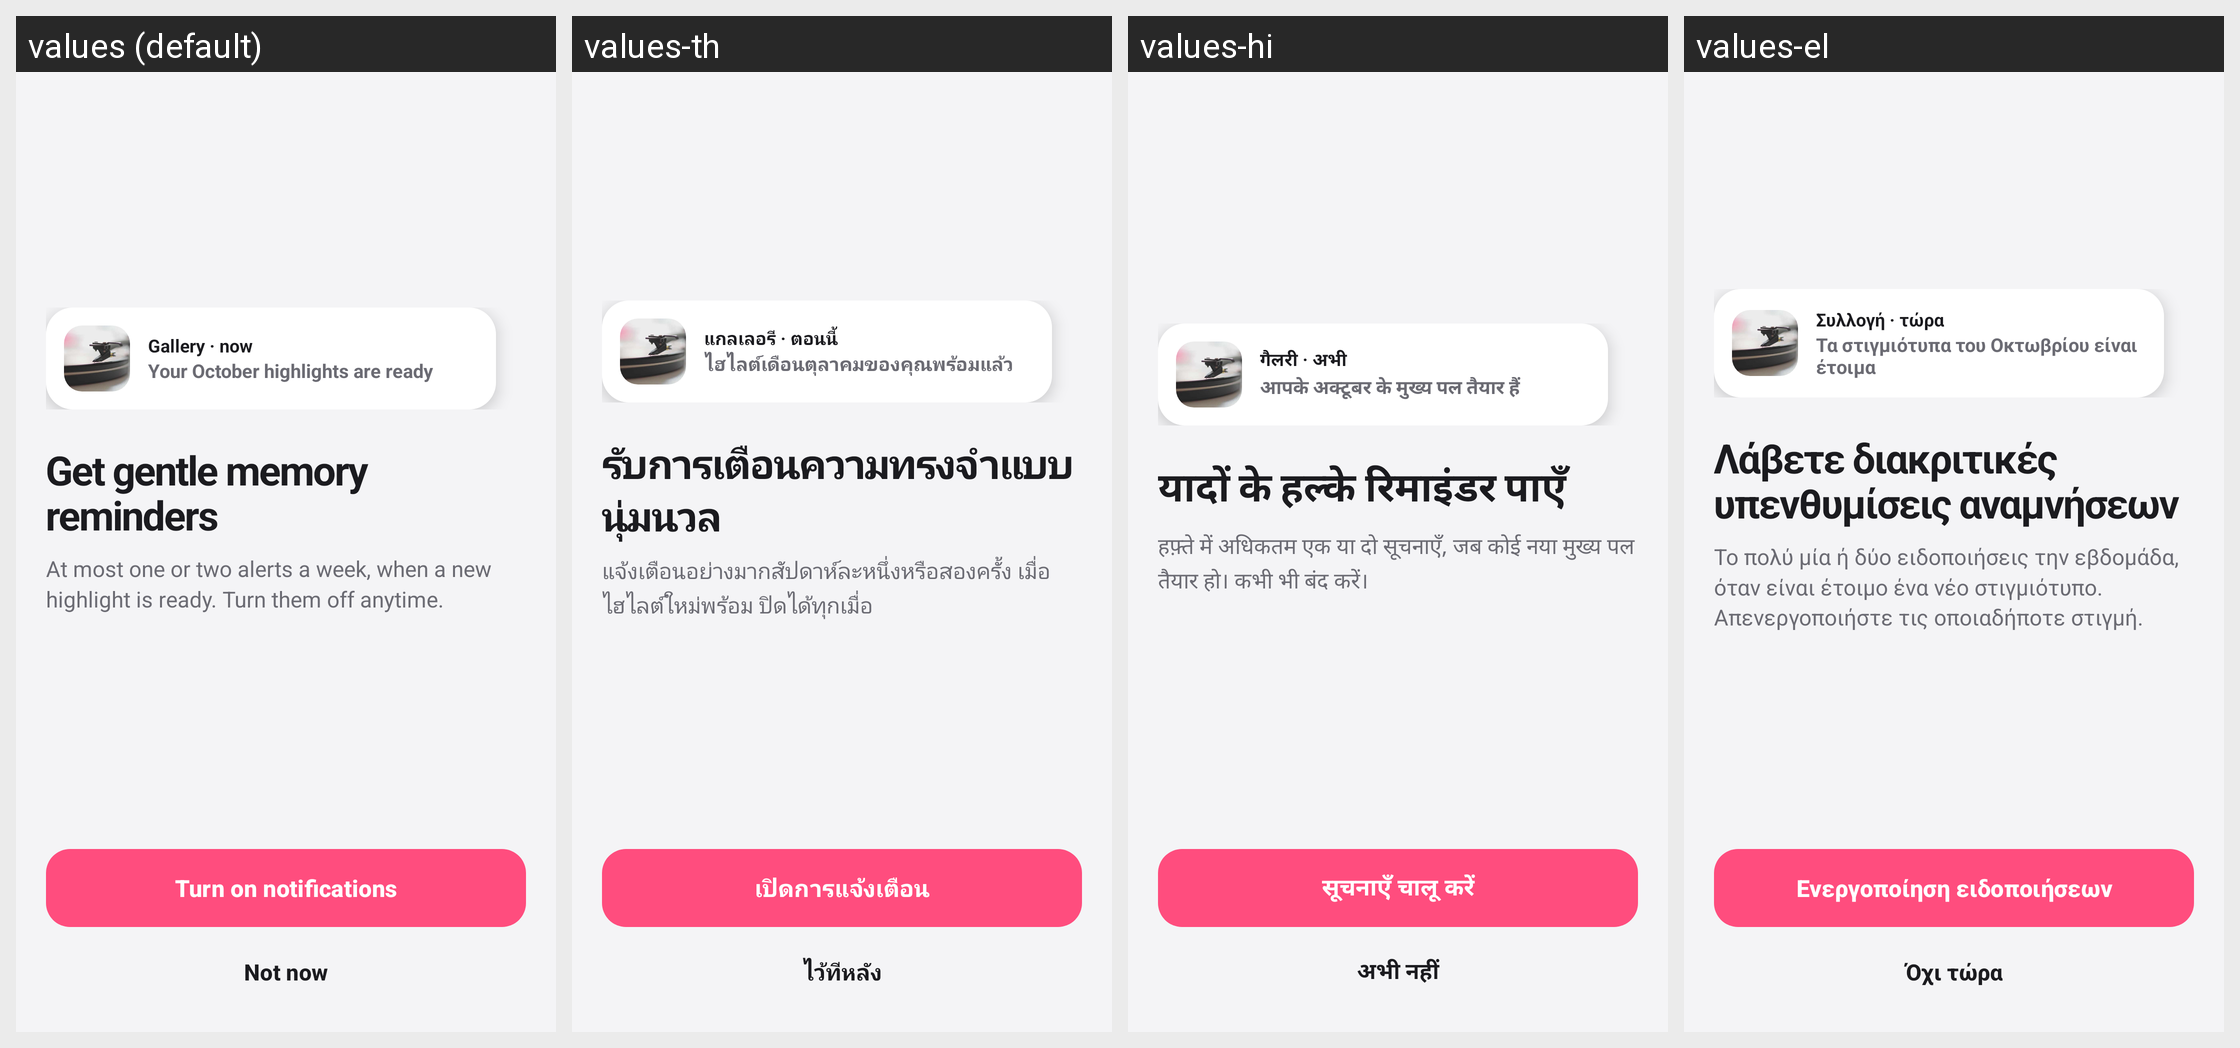

Strings drawn on this Android screen and how each of the app's shown locales translates them:
Android screen res/layout/activity_noti_permission.xml rendered under 4 locales, left to right: values (default), values-th, values-hi, values-el. Device: Nexus 5 (rendered at 1080×1920; each locale shown at half size, 540×960, under a caption strip naming it); theme Theme.ThirdGallery.
Other locales in the repository, not shown: values-af, values-de, values-en-rGB, values-es, values-fil, values-fr, values-in, values-it, values-ja, values-ko, values-nl, values-pt-rBR, values-pt-rPT, values-ru, values-tr, values-zh.
Strings drawn on this screen, with the default value and each locale's value (text and hints the layout hard-codes, and strings that could not be matched under every locale, appear in the picture but are not listed):

perm_noti_preview_title
  values: Gallery · now
  values-th: แกลเลอรี · ตอนนี้
  values-hi: गैलरी · अभी
  values-el: Συλλογή · τώρα

perm_noti_preview_body
  values: Your October highlights are ready
  values-th: ไฮไลต์เดือนตุลาคมของคุณพร้อมแล้ว
  values-hi: आपके अक्टूबर के मुख्य पल तैयार हैं
  values-el: Τα στιγμιότυπα του Οκτωβρίου είναι έτοιμα

perm_noti_title
  values: Get gentle memory reminders
  values-th: รับการเตือนความทรงจำแบบนุ่มนวล
  values-hi: यादों के हल्के रिमाइंडर पाएँ
  values-el: Λάβετε διακριτικές υπενθυμίσεις αναμνήσεων

perm_noti_subtitle
  values: At most one or two alerts a week, when a new highlight is ready. Turn them off anytime.
  values-th: แจ้งเตือนอย่างมากสัปดาห์ละหนึ่งหรือสองครั้ง เมื่อไฮไลต์ใหม่พร้อม ปิดได้ทุกเมื่อ
  values-hi: हफ़्ते में अधिकतम एक या दो सूचनाएँ, जब कोई नया मुख्य पल तैयार हो। कभी भी बंद करें।
  values-el: Το πολύ μία ή δύο ειδοποιήσεις την εβδομάδα, όταν είναι έτοιμο ένα νέο στιγμιότυπο. Απενεργοποιήστε τις οποιαδήποτε στιγμή.

perm_noti_turn_on
  values: Turn on notifications
  values-th: เปิดการแจ้งเตือน
  values-hi: सूचनाएँ चालू करें
  values-el: Ενεργοποίηση ειδοποιήσεων

perm_noti_not_now
  values: Not now
  values-th: ไว้ทีหลัง
  values-hi: अभी नहीं
  values-el: Όχι τώρα
